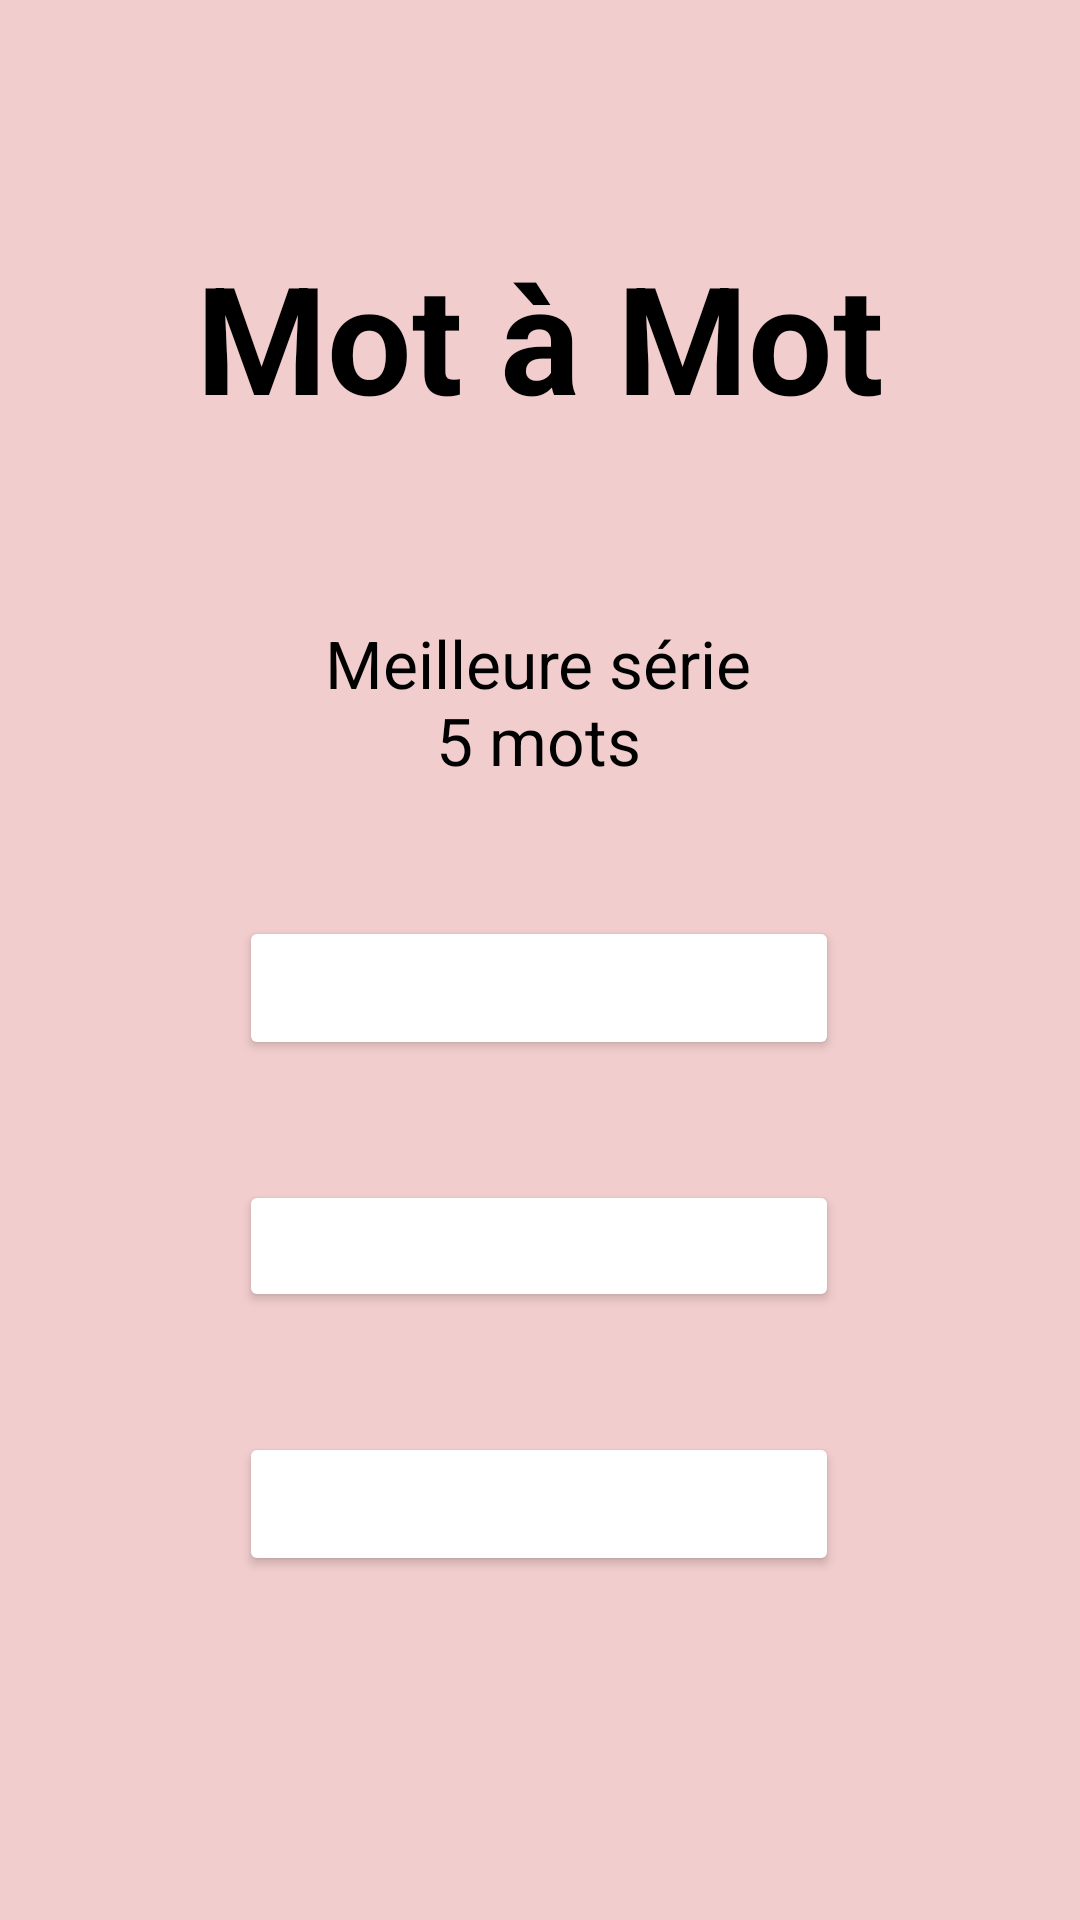

Android layout source for this screen:
<!-- AndroidManifest.xml: application theme Theme.MotAMot -->
<!-- res/layout/activity_accueil.xml -->
<?xml version="1.0" encoding="utf-8"?>
<androidx.constraintlayout.widget.ConstraintLayout xmlns:android="http://schemas.android.com/apk/res/android"
    xmlns:app="http://schemas.android.com/apk/res-auto"
    xmlns:tools="http://schemas.android.com/tools"
    android:id="@+id/main"
    android:layout_width="match_parent"
    android:layout_height="match_parent"
    android:background="@color/light_color"
    tools:context=".AccueilActivity">

    <Button
        android:id="@+id/btnCredits"
        android:layout_width="200dp"
        android:layout_height="wrap_content"
        android:layout_marginTop="40dp"
        android:backgroundTint="@color/contrast_color_2"
        android:text="@string/btn_credits"
        android:textColor="@color/white"
        app:cornerRadius="10dp"
        app:layout_constraintEnd_toEndOf="parent"
        app:layout_constraintHorizontal_bias="0.498"
        app:layout_constraintStart_toStartOf="parent"
        app:layout_constraintTop_toBottomOf="@+id/btnRules" />

    <Button
        android:id="@+id/btnRules"
        android:layout_width="200dp"
        android:layout_height="44dp"
        android:layout_marginTop="40dp"
        android:backgroundTint="@color/contrast_color_2"
        android:text="@string/btn_rules"
        android:textColor="@color/white"
        app:cornerRadius="10dp"
        app:layout_constraintEnd_toEndOf="parent"
        app:layout_constraintHorizontal_bias="0.498"
        app:layout_constraintStart_toStartOf="parent"
        app:layout_constraintTop_toBottomOf="@+id/btnStart" />

    <TextView
        android:id="@+id/tvGameName"
        android:layout_width="wrap_content"
        android:layout_height="wrap_content"
        android:text="@string/app_name"
        android:textColor="@color/dark_color"
        android:textSize="50sp"
        android:textStyle="bold"
        app:layout_constraintBottom_toBottomOf="parent"
        app:layout_constraintEnd_toEndOf="parent"
        app:layout_constraintStart_toStartOf="parent"
        app:layout_constraintTop_toTopOf="parent"
        app:layout_constraintVertical_bias="0.137" />

    <Button
        android:id="@+id/btnStart"
        android:layout_width="200dp"
        android:layout_height="wrap_content"
        android:layout_marginTop="160dp"
        android:backgroundTint="@color/contrast_color"
        android:text="@string/btn_start_text"
        android:textColor="@color/white"
        android:textSize="16sp"
        app:cornerRadius="10dp"
        app:layout_constraintEnd_toEndOf="parent"
        app:layout_constraintHorizontal_bias="0.497"
        app:layout_constraintStart_toStartOf="parent"
        app:layout_constraintTop_toBottomOf="@+id/tvGameName" />

    <TextView
        android:id="@+id/tvBestScore"
        android:layout_width="wrap_content"
        android:layout_height="wrap_content"
        android:layout_marginBottom="44dp"
        android:text="@string/bestScore"
        android:textAlignment="center"
        android:textColor="@color/dark_color"
        android:textSize="22sp"
        app:layout_constraintBottom_toTopOf="@+id/btnStart"
        app:layout_constraintEnd_toEndOf="parent"
        app:layout_constraintHorizontal_bias="0.498"
        app:layout_constraintStart_toStartOf="parent" />
</androidx.constraintlayout.widget.ConstraintLayout>
<!-- resources referenced by this layout -->
<resources>
  <color name="dark_color">#FF000000</color>
  <color name="light_color">#F2CDCD</color>
  <color name="white">#FFFFFFFF</color>
  <string name="app_name">Mot à Mot</string>
  <string name="bestScore">Meilleure série\n5 mots</string>
  <string name="btn_credits">Crédits</string>
  <string name="btn_rules">Règles du jeu</string>
  <string name="btn_start_text">Démarrer une partie</string>
  <style name="Theme.MotAMot" parent="Base.Theme.MotAMot" />
  <style name="Base.Theme.MotAMot" parent="Theme.Material3.DayNight.NoActionBar">
          
          
      </style>
</resources>
